Photos from the image-classification dataset "NN_Dataset" in the GitHub repository Lastopia/COMP9517-Arcadia. Its 12 classes are: ants, bees, beetles, caterpillars, earthworms, earwigs, grasshoppers, moths, slugs, snails, wasps, weevils.

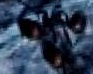
Label: ants

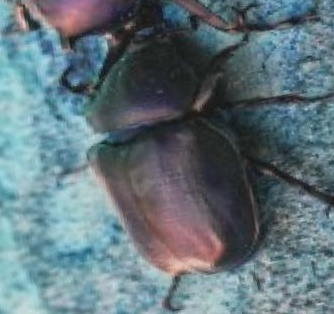
Label: beetles

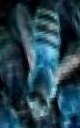
Label: bees

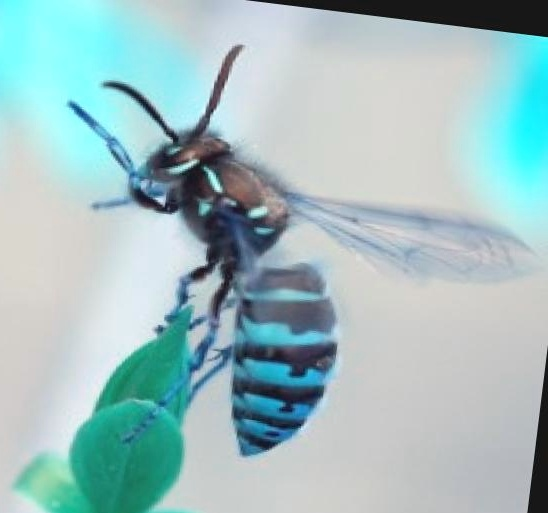
Label: wasps

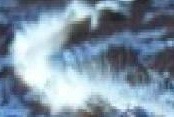
Label: caterpillars

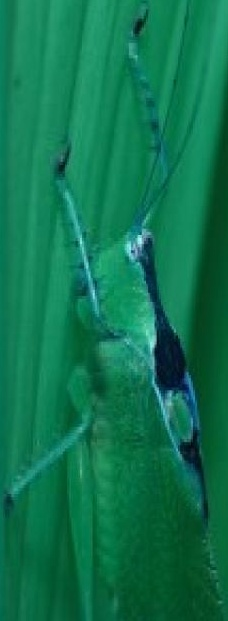
Label: grasshoppers
